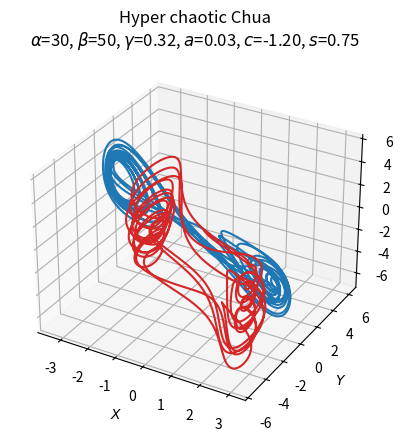
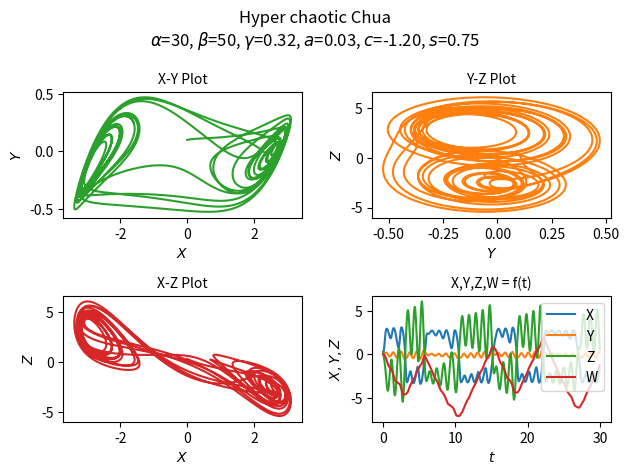
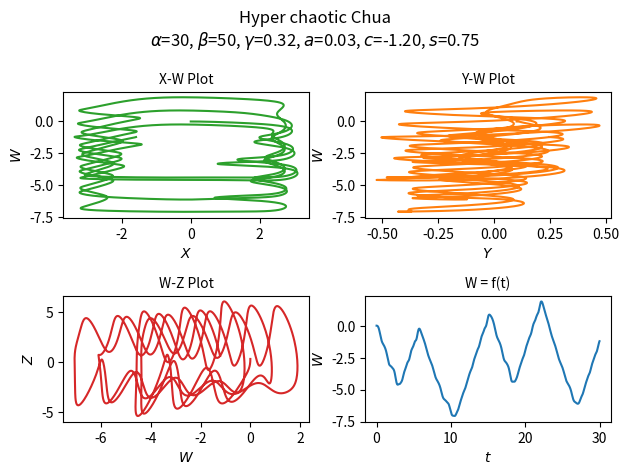

The script that saved these images, in order:
import numpy as np
import matplotlib.pyplot as plt
from scipy.integrate import odeint


class InputParams:
    alpha = 30
    beta = 50
    gamma = 0.32
    a = 0.03
    c = -1.2
    s = 0.75

    init = [0, 0.1, 0.3, 0]
    time_vector = np.arange(0.0, 30.0, 0.01)

    font_size: int = 10
    title = f"Hyper chaotic Chua\n$\\alpha$={alpha:d}, $\\beta$={beta:d}, $\\gamma$={gamma:.2f}, " \
            f"$a$={a:.2f}, $c$={c:.2f}, $s$={s:.2f}"


def hyper_chua(state, __time__):
    x, y, z, w = state
    return InputParams.alpha * (y - InputParams.a * (x ** 3) - x * (1 + InputParams.c)), \
        x - y + z, \
        - InputParams.beta * y - InputParams.gamma * z + w, - InputParams.s * x + y * z


if __name__ == '__main__':

    ModelOut = odeint(hyper_chua, InputParams.init, InputParams.time_vector)

    fig1 = plt.figure()
    ax = fig1.add_subplot(projection='3d')
    ax.plot(ModelOut[:, 0], ModelOut[:, 1], ModelOut[:, 2], 'tab:blue')
    ax.plot(ModelOut[:, 0], ModelOut[:, 2], ModelOut[:, 3], 'tab:red')
    ax.set_xlabel('$X$', fontsize=InputParams.font_size)
    ax.set_ylabel('$Y$', fontsize=InputParams.font_size)
    ax.set_zlabel('$Z$', fontsize=InputParams.font_size)
    ax.xaxis.set_tick_params(labelsize=InputParams.font_size)
    ax.yaxis.set_tick_params(labelsize=InputParams.font_size)
    ax.zaxis.set_tick_params(labelsize=InputParams.font_size)
    ax.set_title(InputParams.title)
    plt.savefig("Chua4D_1.png", bbox_inches='tight', dpi=200)

    fig2 = plt.figure()
    fig2.suptitle(InputParams.title)

    plt1 = plt.subplot2grid((2, 2), (0, 0))
    plt1.plot(ModelOut[:, 0], ModelOut[:, 1], 'tab:green')
    plt1.set_xlabel('$X$', fontsize=InputParams.font_size)
    plt1.set_ylabel('$Y$', fontsize=InputParams.font_size)
    plt1.set_title("X-Y Plot", fontsize=InputParams.font_size)

    plt2 = plt.subplot2grid((2, 2), (0, 1))
    plt2.plot(ModelOut[:, 1], ModelOut[:, 2], 'tab:orange')
    plt2.set_xlabel('$Y$', fontsize=InputParams.font_size)
    plt2.set_ylabel('$Z$', fontsize=InputParams.font_size)
    plt2.set_title("Y-Z Plot", fontsize=InputParams.font_size)

    plt3 = plt.subplot2grid((2, 2), (1, 0))
    plt3.plot(ModelOut[:, 0], ModelOut[:, 2], 'tab:red')
    plt3.set_xlabel('$X$', fontsize=InputParams.font_size)
    plt3.set_ylabel('$Z$', fontsize=InputParams.font_size)
    plt3.set_title("X-Z Plot", fontsize=InputParams.font_size)

    plt4 = plt.subplot2grid((2, 2), (1, 1))
    plt4.plot(InputParams.time_vector, ModelOut[:, 0],
              InputParams.time_vector, ModelOut[:, 1],
              InputParams.time_vector, ModelOut[:, 2],
              InputParams.time_vector, ModelOut[:, 3])
    plt4.legend(['X', 'Y', 'Z', 'W'], fontsize=InputParams.font_size)
    plt4.set_xlabel('$t$', fontsize=InputParams.font_size)
    plt4.set_ylabel('$X,Y,Z$', fontsize=InputParams.font_size)
    plt4.set_title("X,Y,Z,W = f(t)", fontsize=InputParams.font_size)

    plt.tight_layout()
    plt.savefig("Chua4D_2.png", bbox_inches='tight', dpi=200)

    fig3 = plt.figure()
    fig3.suptitle(InputParams.title)

    plt1 = plt.subplot2grid((2, 2), (0, 0))
    plt1.plot(ModelOut[:, 0], ModelOut[:, 3], 'tab:green')
    plt1.set_xlabel('$X$', fontsize=InputParams.font_size)
    plt1.set_ylabel('$W$', fontsize=InputParams.font_size)
    plt1.set_title("X-W Plot", fontsize=InputParams.font_size)

    plt2 = plt.subplot2grid((2, 2), (0, 1))
    plt2.plot(ModelOut[:, 1], ModelOut[:, 3], 'tab:orange')
    plt2.set_xlabel('$Y$', fontsize=InputParams.font_size)
    plt2.set_ylabel('$W$', fontsize=InputParams.font_size)
    plt2.set_title("Y-W Plot", fontsize=InputParams.font_size)

    plt3 = plt.subplot2grid((2, 2), (1, 0))
    plt3.plot(ModelOut[:, 3], ModelOut[:, 2], 'tab:red')
    plt3.set_xlabel('$W$', fontsize=InputParams.font_size)
    plt3.set_ylabel('$Z$', fontsize=InputParams.font_size)
    plt3.set_title("W-Z Plot", fontsize=InputParams.font_size)

    plt4 = plt.subplot2grid((2, 2), (1, 1))
    plt4.plot(InputParams.time_vector, ModelOut[:, 3])
    plt4.set_xlabel('$t$', fontsize=InputParams.font_size)
    plt4.set_ylabel('$W$', fontsize=InputParams.font_size)
    plt4.set_title("W = f(t)", fontsize=InputParams.font_size)

    plt.tight_layout()
    plt.savefig("Chua4D_3.png", bbox_inches='tight', dpi=200)

    plt.show()
